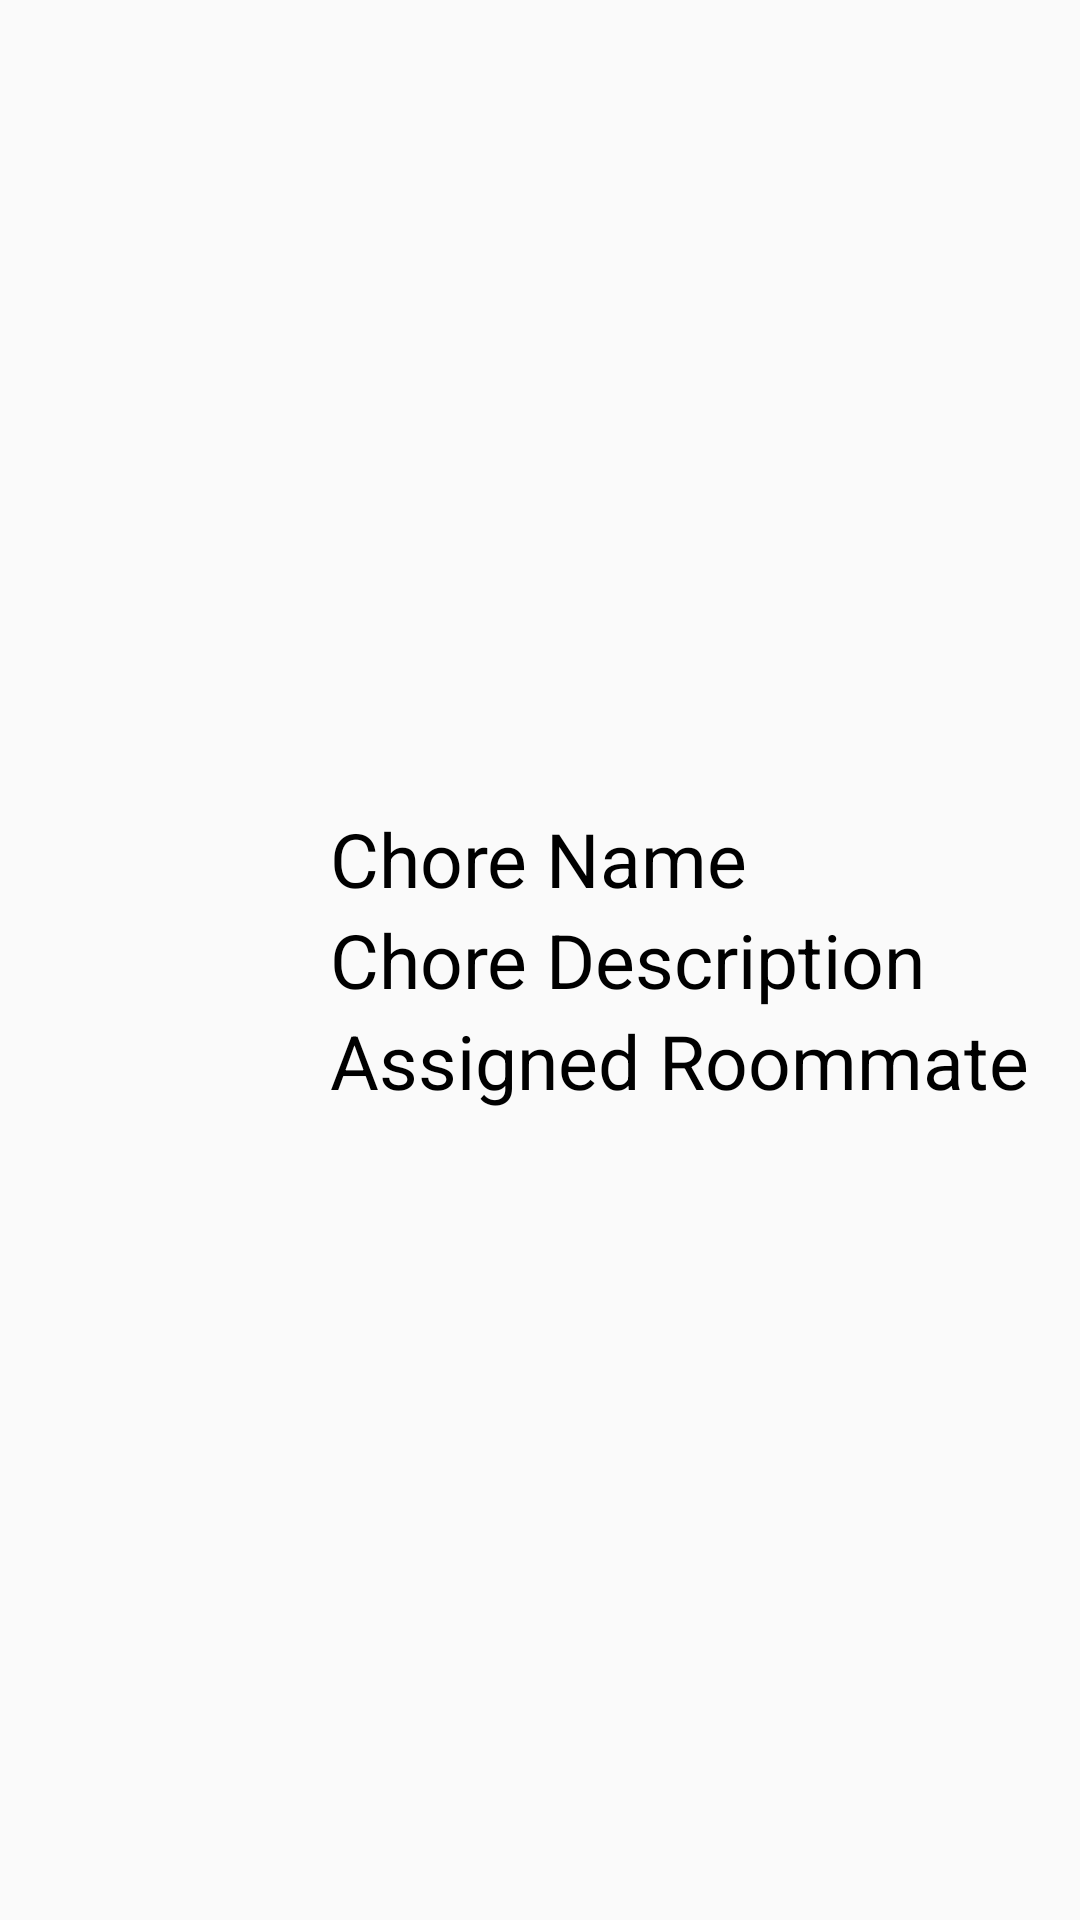

Android layout source for this screen:
<!-- AndroidManifest.xml: application theme AppTheme -->
<!-- res/layout/allchores_chore_view.xml -->
<?xml version="1.0" encoding="utf-8"?>
<LinearLayout
    xmlns:android="http://schemas.android.com/apk/res/android"
    android:layout_width="match_parent"
    android:layout_height="wrap_content"
    android:gravity="center_vertical"
    android:orientation="horizontal"
    android:padding="5dp">
    <ImageView android:id="@+id/allchores_chore_icon"
        android:layout_width="100dp"
        android:layout_height="100dp"
        android:src="@null"
        android:contentDescription="Chore Icon" />
    <LinearLayout
        android:layout_width="match_parent"
        android:layout_height="wrap_content"
        android:orientation="vertical"
        android:layout_marginStart="5dp">
        <TextView android:id="@+id/all_chores_chore_name"
            android:text="Chore Name"
            android:textSize="25sp"
            android:textColor="@android:color/black"
            android:layout_width="wrap_content"
            android:layout_height="wrap_content"/>
        <TextView android:id="@+id/all_chores_chore_description"
            android:text="Chore Description"
            android:textSize="25sp"
            android:textColor="@android:color/black"
            android:layout_width="wrap_content"
            android:layout_height="wrap_content"/>
        <TextView android:id="@+id/all_chores_chore_roommate"
            android:text="Assigned Roommate"
            android:textSize="25sp"
            android:textColor="@android:color/black"
            android:layout_width="wrap_content"
            android:layout_height="wrap_content"/>
    </LinearLayout>
</LinearLayout>
<!-- resources referenced by this layout -->
<resources>
  <style name="AppTheme" parent="Theme.AppCompat.Light.DarkActionBar">
          
          <item name="colorPrimary">@color/white</item>
          <item name="colorPrimaryDark">@color/colorPrimaryDark</item>
          <item name="colorAccent">@color/colorAccent</item>
          <item name="android:textColor">#222222</item>
          <item name="android:colorControlNormal">@color/white</item>
      </style>
  <color name="white">#FFFFFF</color>
  <color name="colorPrimaryDark">#00574B</color>
  <color name="colorAccent">#D81B60</color>
</resources>
